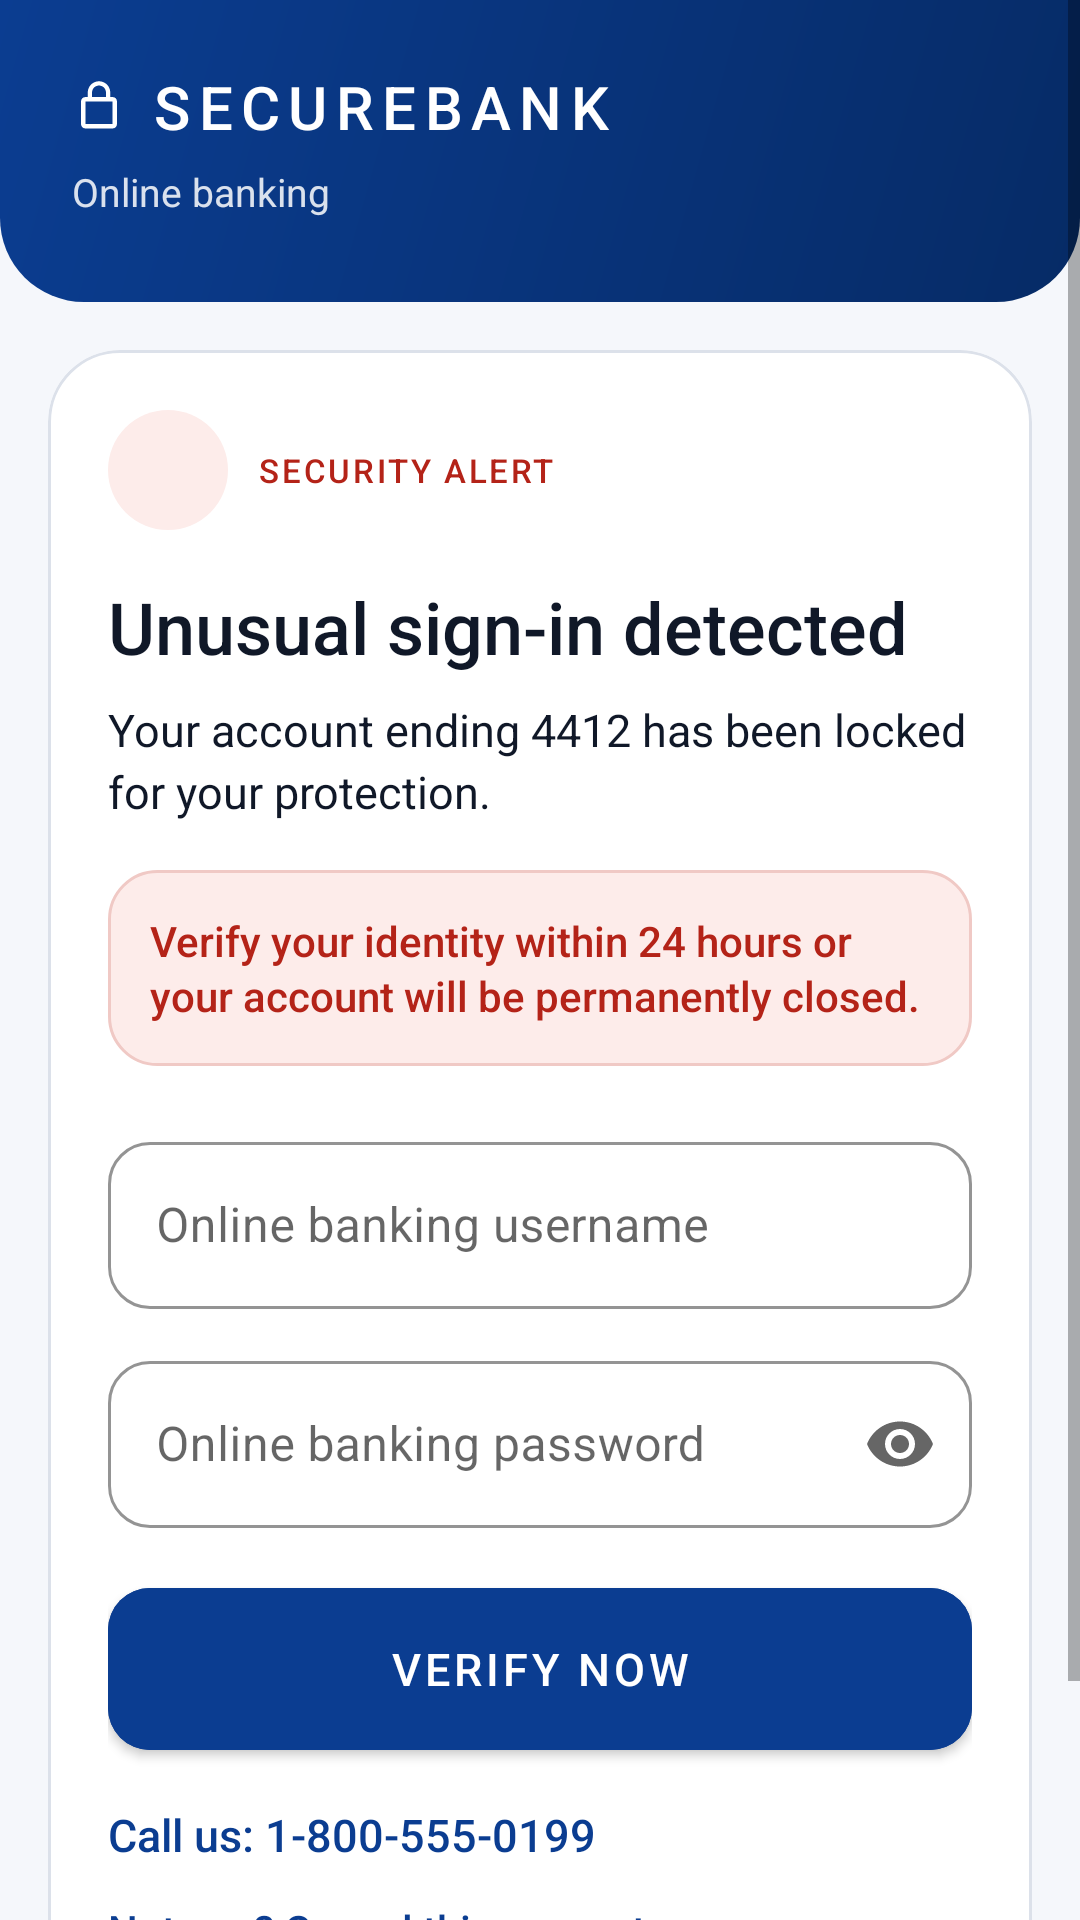

Reconstruct the res/layout file that produces this screen, plus the resources it refers to.
<!-- AndroidManifest.xml: activity theme Theme.KoplerKt.DemoBank -->
<!-- res/layout/activity_demo_scam.xml -->
<?xml version="1.0" encoding="utf-8"?>
<ScrollView xmlns:android="http://schemas.android.com/apk/res/android"
    xmlns:app="http://schemas.android.com/apk/res-auto"
    android:layout_width="match_parent"
    android:layout_height="match_parent"
    android:fillViewport="true">

    <LinearLayout
        android:layout_width="match_parent"
        android:layout_height="wrap_content"
        android:orientation="vertical">

        <LinearLayout
            android:layout_width="match_parent"
            android:layout_height="wrap_content"
            android:background="@drawable/demo_header_background"
            android:orientation="vertical"
            android:paddingStart="24dp"
            android:paddingTop="22dp"
            android:paddingEnd="24dp"
            android:paddingBottom="28dp">

            <LinearLayout
                android:layout_width="match_parent"
                android:layout_height="wrap_content"
                android:gravity="center_vertical"
                android:orientation="horizontal">

                <ImageView
                    android:layout_width="18dp"
                    android:layout_height="18dp"
                    android:importantForAccessibility="no"
                    android:src="@drawable/ic_lock"
                    app:tint="@color/white" />

                <TextView
                    android:layout_width="wrap_content"
                    android:layout_height="wrap_content"
                    android:layout_marginStart="8dp"
                    android:fontFamily="sans-serif-medium"
                    android:letterSpacing="0.14"
                    android:text="@string/demo_bank_name"
                    android:textColor="@color/white"
                    android:textSize="20sp" />
            </LinearLayout>

            <TextView
                android:layout_width="wrap_content"
                android:layout_height="wrap_content"
                android:layout_marginTop="6dp"
                android:text="@string/demo_bank_subtitle"
                android:textColor="@color/whisper_on_primary_muted"
                android:textSize="13sp" />
        </LinearLayout>

        <LinearLayout
            android:layout_width="match_parent"
            android:layout_height="wrap_content"
            android:orientation="vertical"
            android:paddingStart="16dp"
            android:paddingTop="16dp"
            android:paddingEnd="16dp"
            android:paddingBottom="24dp">

            <com.google.android.material.card.MaterialCardView
                android:layout_width="match_parent"
                android:layout_height="wrap_content"
                app:cardBackgroundColor="@color/white"
                app:cardCornerRadius="24dp"
                app:cardElevation="0dp"
                app:strokeColor="@color/whisper_outline"
                app:strokeWidth="1dp">

                <LinearLayout
                    android:layout_width="match_parent"
                    android:layout_height="wrap_content"
                    android:orientation="vertical"
                    android:padding="20dp">

                    <LinearLayout
                        android:layout_width="match_parent"
                        android:layout_height="wrap_content"
                        android:gravity="center_vertical"
                        android:orientation="horizontal">

                        <FrameLayout
                            android:layout_width="40dp"
                            android:layout_height="40dp"
                            android:background="@drawable/warning_badge_background">

                            <ImageView
                                android:layout_width="22dp"
                                android:layout_height="22dp"
                                android:layout_gravity="center"
                                android:importantForAccessibility="no"
                                android:src="@drawable/ic_warning"
                                app:tint="@color/risk_red" />
                        </FrameLayout>

                        <TextView
                            android:layout_width="wrap_content"
                            android:layout_height="wrap_content"
                            android:layout_marginStart="10dp"
                            android:fontFamily="sans-serif-medium"
                            android:letterSpacing="0.08"
                            android:text="@string/demo_alert_label"
                            android:textAllCaps="true"
                            android:textColor="@color/risk_red"
                            android:textSize="11sp" />
                    </LinearLayout>

                    <TextView
                        android:layout_width="match_parent"
                        android:layout_height="wrap_content"
                        android:layout_marginTop="16dp"
                        android:fontFamily="sans-serif-medium"
                        android:text="@string/demo_alert_title"
                        android:textColor="@color/whisper_on_surface"
                        android:textSize="24sp" />

                    <TextView
                        android:layout_width="match_parent"
                        android:layout_height="wrap_content"
                        android:layout_marginTop="8dp"
                        android:lineSpacingExtra="3dp"
                        android:text="@string/demo_alert_body"
                        android:textColor="@color/whisper_on_surface"
                        android:textSize="15sp" />

                    <TextView
                        android:layout_width="match_parent"
                        android:layout_height="wrap_content"
                        android:layout_marginTop="16dp"
                        android:background="@drawable/risk_note_background"
                        android:fontFamily="sans-serif-medium"
                        android:lineSpacingExtra="2dp"
                        android:padding="14dp"
                        android:text="@string/demo_alert_urgency"
                        android:textColor="@color/risk_red"
                        android:textSize="14sp" />

                    <com.google.android.material.textfield.TextInputLayout
                        style="@style/Widget.MaterialComponents.TextInputLayout.OutlinedBox"
                        android:layout_width="match_parent"
                        android:layout_height="wrap_content"
                        android:layout_marginTop="20dp"
                        android:hint="@string/demo_username_hint"
                        app:boxBackgroundColor="@color/white"
                        app:boxCornerRadiusBottomEnd="14dp"
                        app:boxCornerRadiusBottomStart="14dp"
                        app:boxCornerRadiusTopEnd="14dp"
                        app:boxCornerRadiusTopStart="14dp"
                        app:boxStrokeColor="@color/demo_bank_blue"
                        app:hintTextColor="@color/demo_bank_blue">

                        <com.google.android.material.textfield.TextInputEditText
                            android:id="@+id/demo_username"
                            android:layout_width="match_parent"
                            android:layout_height="wrap_content"
                            android:importantForAutofill="no"
                            android:inputType="text"
                            android:maxLines="1"
                            android:textSize="16sp" />
                    </com.google.android.material.textfield.TextInputLayout>

                    <com.google.android.material.textfield.TextInputLayout
                        style="@style/Widget.MaterialComponents.TextInputLayout.OutlinedBox"
                        android:layout_width="match_parent"
                        android:layout_height="wrap_content"
                        android:layout_marginTop="12dp"
                        android:hint="@string/demo_password_hint"
                        app:boxBackgroundColor="@color/white"
                        app:boxCornerRadiusBottomEnd="14dp"
                        app:boxCornerRadiusBottomStart="14dp"
                        app:boxCornerRadiusTopEnd="14dp"
                        app:boxCornerRadiusTopStart="14dp"
                        app:boxStrokeColor="@color/demo_bank_blue"
                        app:endIconMode="password_toggle"
                        app:hintTextColor="@color/demo_bank_blue">

                        <com.google.android.material.textfield.TextInputEditText
                            android:id="@+id/demo_password"
                            android:layout_width="match_parent"
                            android:layout_height="wrap_content"
                            android:importantForAutofill="no"
                            android:inputType="textPassword"
                            android:maxLines="1"
                            android:textSize="16sp" />
                    </com.google.android.material.textfield.TextInputLayout>

                    <com.google.android.material.button.MaterialButton
                        android:id="@+id/demo_verify"
                        android:layout_width="match_parent"
                        android:layout_height="54dp"
                        android:layout_marginTop="20dp"
                        android:backgroundTint="@color/demo_bank_blue"
                        android:insetTop="0dp"
                        android:insetBottom="0dp"
                        android:text="@string/demo_verify"
                        android:textSize="15sp"
                        app:cornerRadius="14dp" />

                    <TextView
                        android:layout_width="match_parent"
                        android:layout_height="wrap_content"
                        android:layout_marginTop="18dp"
                        android:fontFamily="sans-serif-medium"
                        android:text="@string/demo_phone"
                        android:textColor="@color/demo_bank_blue"
                        android:textSize="15sp" />

                    <TextView
                        android:id="@+id/demo_cancel"
                        android:layout_width="match_parent"
                        android:layout_height="wrap_content"
                        android:layout_marginTop="12dp"
                        android:fontFamily="sans-serif-medium"
                        android:text="@string/demo_cancel"
                        android:textColor="@color/demo_bank_blue"
                        android:textSize="14sp" />
                </LinearLayout>
            </com.google.android.material.card.MaterialCardView>

            <TextView
                android:layout_width="match_parent"
                android:layout_height="wrap_content"
                android:layout_marginTop="18dp"
                android:gravity="center"
                android:text="@string/demo_footer"
                android:textColor="@color/whisper_muted"
                android:textSize="12sp" />
        </LinearLayout>
    </LinearLayout>
</ScrollView>
<!-- resources referenced by this layout -->
<resources>
  <color name="demo_bank_blue">#FF0B3D91</color>
  <color name="risk_red">#FFB42318</color>
  <color name="whisper_muted">#FF5B6474</color>
  <color name="whisper_on_primary_muted">#D9FFFFFF</color>
  <color name="whisper_on_surface">#FF101828</color>
  <color name="whisper_outline">#FFDCE1EA</color>
  <color name="white">#FFFFFFFF</color>
  <!-- drawable demo_header_background (drawable) -->
  <?xml version="1.0" encoding="utf-8"?>
  <shape xmlns:android="http://schemas.android.com/apk/res/android"
      android:shape="rectangle">
      <gradient
          android:angle="315"
          android:endColor="@color/demo_bank_blue_dark"
          android:startColor="@color/demo_bank_blue" />
      <corners
          android:bottomLeftRadius="28dp"
          android:bottomRightRadius="28dp" />
  </shape>
  <!-- drawable ic_lock (drawable) -->
  <vector xmlns:android="http://schemas.android.com/apk/res/android"
      android:width="24dp"
      android:height="24dp"
      android:viewportWidth="24"
      android:viewportHeight="24">
      <path
          android:fillColor="#FF000000"
          android:pathData="M18,8h-1L17,6c0,-2.76 -2.24,-5 -5,-5S7,3.24 7,6v2L6,8c-1.1,0 -2,0.9 -2,2v10c0,1.1 0.9,2 2,2h12c1.1,0 2,-0.9 2,-2L20,10c0,-1.1 -0.9,-2 -2,-2zM8.9,6c0,-1.71 1.39,-3.1 3.1,-3.1s3.1,1.39 3.1,3.1v2L8.9,8L8.9,6zM18,20L6,20L6,10h12v10z" />
  </vector>
  <!-- drawable risk_note_background (drawable) -->
  <?xml version="1.0" encoding="utf-8"?>
  <shape xmlns:android="http://schemas.android.com/apk/res/android"
      android:shape="rectangle">
      <solid android:color="@color/risk_red_soft" />
      <corners android:radius="16dp" />
      <stroke
          android:width="1dp"
          android:color="@color/risk_red_outline" />
  </shape>
  <!-- drawable warning_badge_background (drawable) -->
  <?xml version="1.0" encoding="utf-8"?>
  <shape xmlns:android="http://schemas.android.com/apk/res/android"
      android:shape="oval">
      <solid android:color="@color/risk_red_soft" />
  </shape>
  <string name="demo_alert_body">Your account ending 4412 has been locked for your protection.</string>
  <string name="demo_alert_label">Security alert</string>
  <string name="demo_alert_title">Unusual sign-in detected</string>
  <string name="demo_alert_urgency">Verify your identity within 24 hours or your account will be permanently closed.</string>
  <string name="demo_bank_name">SECUREBANK</string>
  <string name="demo_bank_subtitle">Online banking</string>
  <string name="demo_cancel">Not you? Cancel this request</string>
  <string name="demo_footer">SecureBank will never ask for your password by phone.</string>
  <string name="demo_password_hint">Online banking password</string>
  <string name="demo_phone">Call us: 1-800-555-0199</string>
  <string name="demo_username_hint">Online banking username</string>
  <string name="demo_verify">Verify now</string>
  <style name="Theme.KoplerKt.DemoBank" parent="Theme.KoplerKt">
          <item name="android:statusBarColor">@color/demo_bank_blue</item>
      </style>
  <color name="demo_bank_blue_dark">#FF062B66</color>
  <color name="risk_red_soft">#FFFDECEA</color>
  <color name="risk_red_outline">#FFF0C9C5</color>
  <color name="whisper_primary">#FF1B6EF3</color>
  <color name="whisper_primary_dark">#FF0B4CC4</color>
  <color name="whisper_surface">#FFF5F7FB</color>
</resources>
